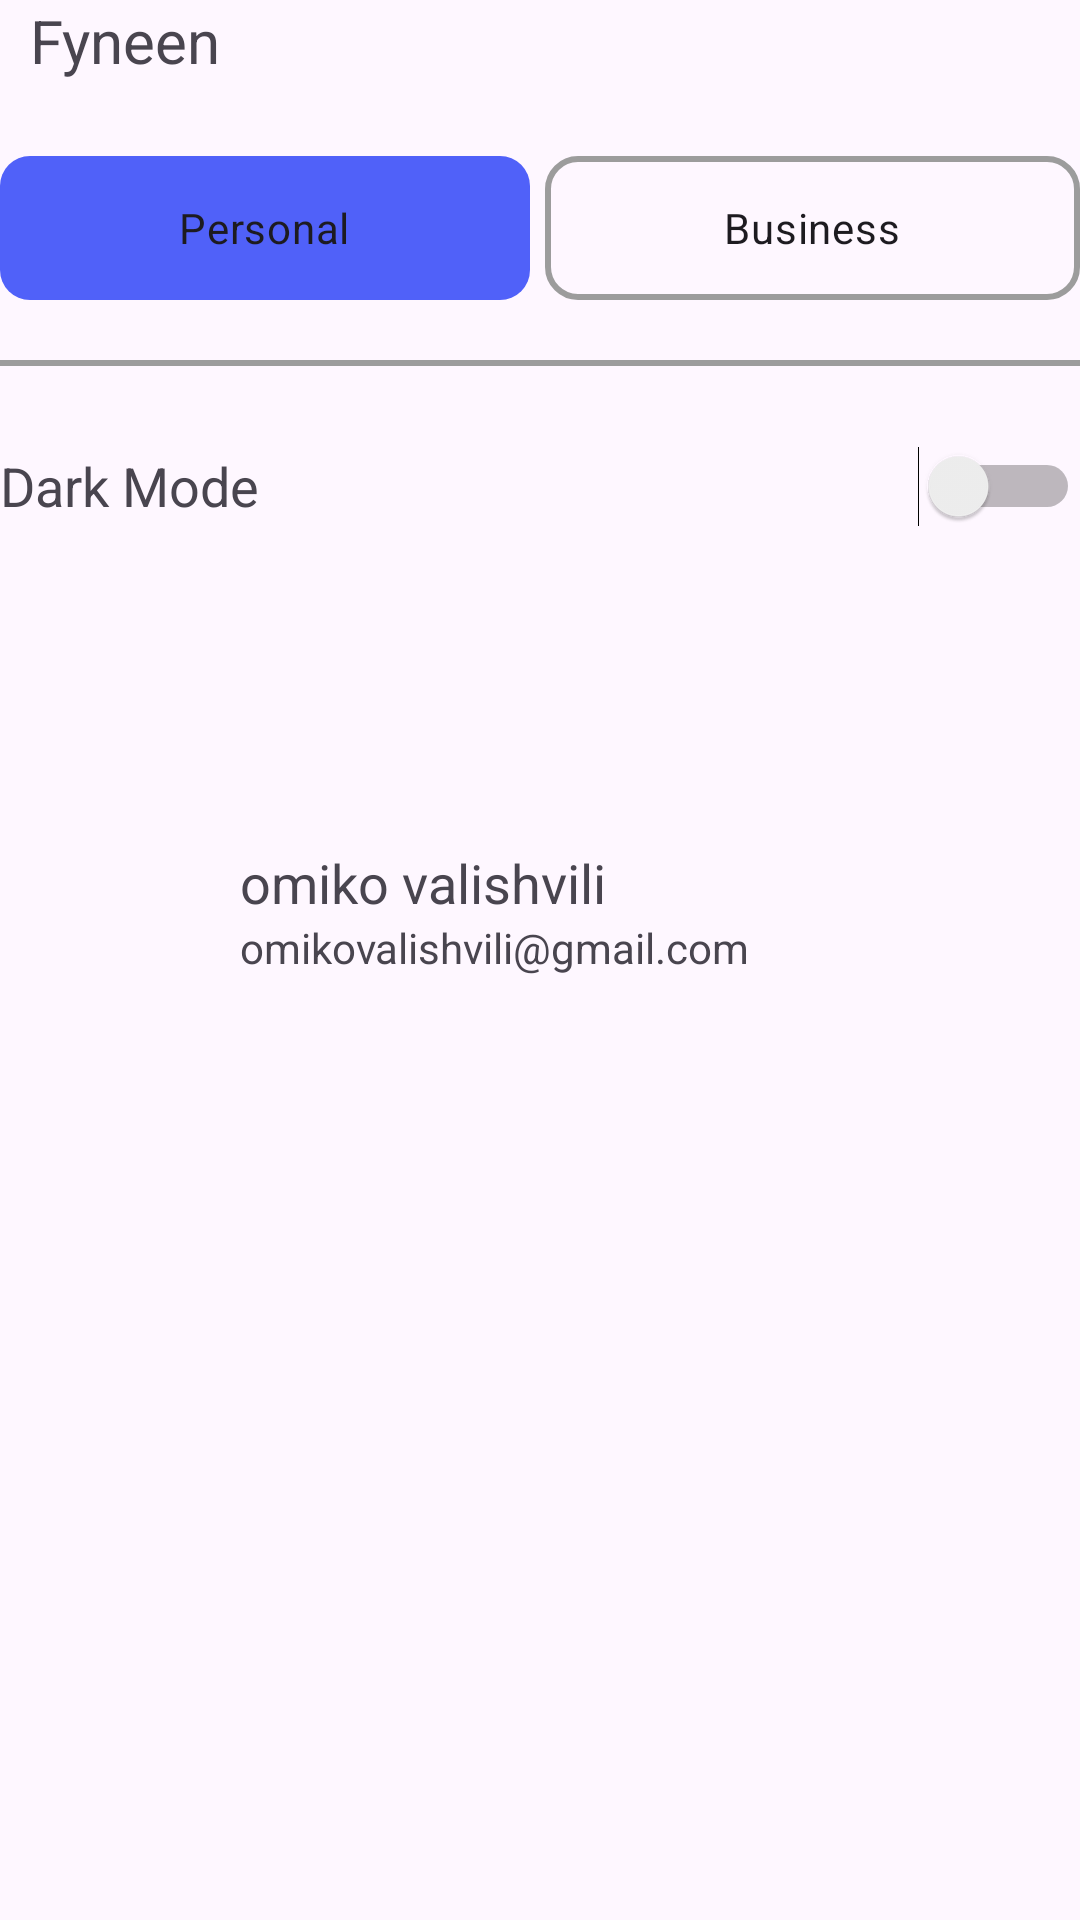

Layout XML and referenced resources for this Android screen:
<!-- AndroidManifest.xml: application theme Theme.Shemajamebeli_7 -->
<!-- res/layout/side_menu.xml -->
<?xml version="1.0" encoding="utf-8"?>
<androidx.appcompat.widget.LinearLayoutCompat xmlns:android="http://schemas.android.com/apk/res/android"
    xmlns:tools="http://schemas.android.com/tools"
    android:layout_width="match_parent"
    android:orientation="vertical"
    android:layout_marginHorizontal="20dp"
    android:layout_height="wrap_content">

    <LinearLayout
        android:layout_width="match_parent"
        android:layout_height="wrap_content"
        android:gravity="center_vertical">

        <androidx.appcompat.widget.AppCompatImageView
            android:layout_width="wrap_content"
            android:layout_height="wrap_content"
            android:src="@mipmap/ic_launcher"
            tools:ignore="ImageContrastCheck" />
        <TextView
            android:layout_width="wrap_content"
            android:layout_height="wrap_content"
            android:layout_marginStart="10dp"
            android:textSize="20sp"
            android:text="@string/fyneen"/>
    </LinearLayout>

    <RadioGroup
        android:id="@+id/rgSection"
        android:layout_width="match_parent"
        android:orientation="horizontal"
        android:gravity="center"
        android:layout_marginTop="25dp"
        android:layout_height="wrap_content">

        <RadioButton
            android:id="@+id/rbPersonal"
            android:layout_width="wrap_content"
            android:layout_height="wrap_content"
            android:layout_marginEnd="5dp"
            android:layout_weight="1"
            android:background="@drawable/checked_radio_button"
            android:button="@color/transparent"
            android:text="@string/personal"
            android:textAlignment="center"
            tools:ignore="TextContrastCheck" />
        <RadioButton
            android:id="@+id/rbBusiness"
            android:layout_width="wrap_content"
            android:layout_weight="1"
            android:textAlignment="center"
            android:button="@color/transparent"
            android:text="@string/business"
            android:background="@drawable/button_border_shape"
            android:layout_height="wrap_content"/>
    </RadioGroup>

    <androidx.recyclerview.widget.RecyclerView
        android:id="@+id/pageRecycler"
        android:layout_width="match_parent"
        android:layout_height="wrap_content"/>

    <View
        android:layout_width="match_parent"
        android:layout_height="2dp"
        android:layout_marginVertical="20dp"
        android:background="@color/gray"/>

    <androidx.appcompat.widget.LinearLayoutCompat
        android:layout_width="match_parent"
        android:layout_height="40dp">
        <TextView
            android:layout_width="wrap_content"
            android:layout_height="match_parent"
            android:layout_weight="1"
            android:textSize="18sp"
            android:gravity="center_vertical"
            android:text="@string/dark_mode"/>

        <Switch
            android:layout_width="wrap_content"
            android:layout_height="match_parent"
            android:layout_gravity="end"
            android:layout_weight="1"
            tools:ignore="UseSwitchCompatOrMaterialXml,TouchTargetSizeCheck" />
    </androidx.appcompat.widget.LinearLayoutCompat>

    <androidx.appcompat.widget.LinearLayoutCompat
        android:layout_width="match_parent"
        android:gravity="center_vertical"
        android:layout_marginTop="100dp"
        android:layout_height="wrap_content">

        <ImageView
            android:layout_width="60dp"
            android:layout_height="60dp"
            android:contentDescription="TODO"
            android:src="@mipmap/ic_launcher"
            tools:ignore="ContentDescription,HardcodedText,ImageContrastCheck" />

        <androidx.appcompat.widget.LinearLayoutCompat
            android:layout_width="wrap_content"
            android:layout_marginStart="20dp"
            android:orientation="vertical"
            android:layout_height="match_parent">
            <TextView
                android:layout_width="match_parent"
                android:layout_height="wrap_content"
                android:maxLines="1"
                android:ellipsize="end"
                android:textSize="18sp"
                android:text="omiko valishvili"
                tools:ignore="HardcodedText" />
            <TextView
                android:layout_width="match_parent"
                android:layout_height="wrap_content"
                android:maxLines="1"
                android:ellipsize="end"
                android:text="omikovalishvili@gmail.com"
                tools:ignore="HardcodedText" />
        </androidx.appcompat.widget.LinearLayoutCompat>

        <ImageView
            android:layout_width="match_parent"
            android:layout_height="20dp"
            android:layout_gravity="center"
            android:src="@drawable/ic_more"
            android:importantForAccessibility="no" />
    </androidx.appcompat.widget.LinearLayoutCompat>

</androidx.appcompat.widget.LinearLayoutCompat>
<!-- resources referenced by this layout -->
<resources>
  <color name="gray">#9C9C9C</color>
  <color name="transparent">#00000000</color>
  <!-- drawable button_border_shape (drawable) -->
  <?xml version="1.0" encoding="utf-8"?>
  <shape
      android:shape="rectangle"
      xmlns:android="http://schemas.android.com/apk/res/android">
      <corners android:radius="10dp"/>
      <stroke android:width="2dp" android:color="@color/gray"/>
  </shape>
  <!-- drawable checked_radio_button (drawable) -->
  <?xml version="1.0" encoding="utf-8"?>
  <shape
      android:shape="rectangle"
      xmlns:android="http://schemas.android.com/apk/res/android">
      <corners android:radius="10dp"/>
      <solid android:color="@color/blue"/>
  </shape>
  <string name="business">Business</string>
  <string name="dark_mode">Dark Mode</string>
  <string name="fyneen">Fyneen</string>
  <string name="personal">Personal</string>
  <style name="Theme.Shemajamebeli_7" parent="Base.Theme.Shemajamebeli_7" />
  <color name="blue">#5061f9</color>
  <style name="Base.Theme.Shemajamebeli_7" parent="Theme.Material3.DayNight.NoActionBar">
          
          
      </style>
</resources>
